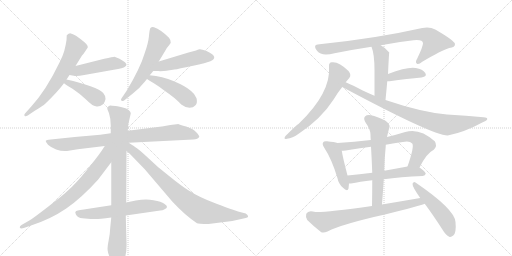
t = 0.00 s
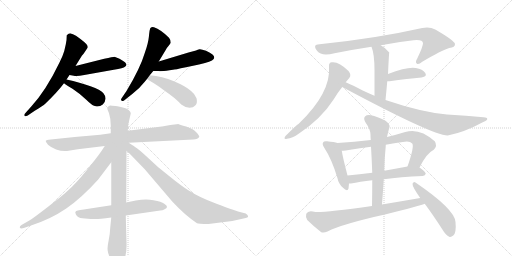
t = 3.34 s
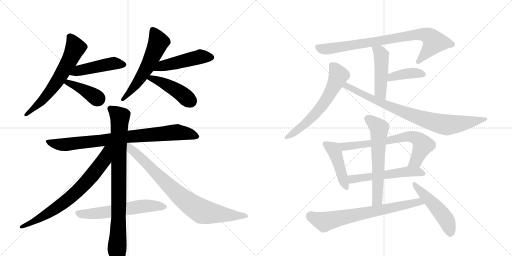
t = 6.68 s
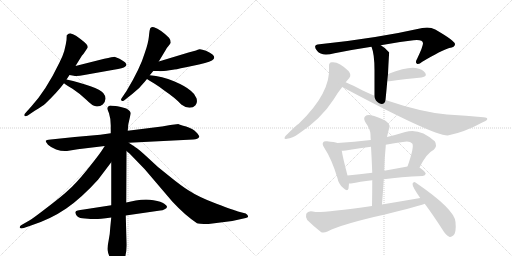
t = 10.02 s
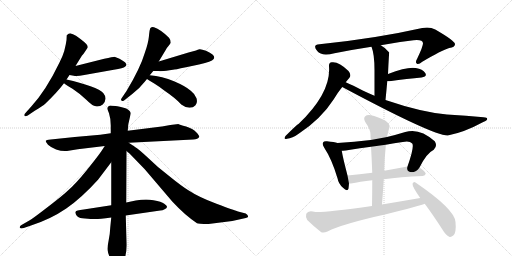
t = 13.36 s
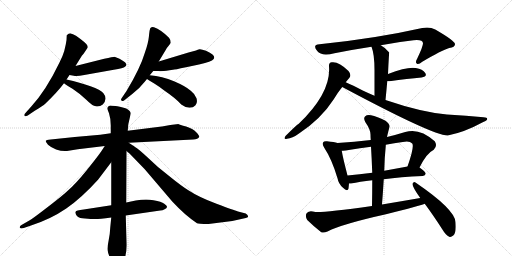
t = 16.69 s

The animated SVG that drew these frames (rendered in a browser with its animation timeline set to each time). Animation: 22 CSS @keyframes rules; one cycle of 16.69 s.

<svg version="1.1" viewBox="0 0 2048 1024" xmlns="http://www.w3.org/2000/svg">
  <g stroke="lightgray" stroke-dasharray="1,1" stroke-width="1" transform="scale(4, 4)">
    <line x1="0" y1="0" x2="256" y2="256"></line>
    <line x1="256" y1="0" x2="0" y2="256"></line>
    <line x1="128" y1="0" x2="128" y2="256"></line>
    <line x1="0" y1="128" x2="256" y2="128"></line>
    <line x1="256" y1="0" x2="512" y2="256"></line>
    <line x1="512" y1="0" x2="256" y2="256"></line>
    <line x1="384" y1="0" x2="384" y2="256"></line>
    <line x1="256" y1="128" x2="512" y2="128"></line>
  </g>
<g transform="scale(1, -1) translate(0, -850)">
   <style type="text/css">
    @keyframes keyframes0 {
      from {
       stroke: black;
       stroke-dashoffset: 641;
       stroke-width: 128;
       }
       68% {
       animation-timing-function: step-end;
       stroke: black;
       stroke-dashoffset: 0;
       stroke-width: 128;
       }
       to {
       stroke: black;
       stroke-width: 1024;
       }
       }
       #make-me-a-hanzi-animation-0 {
         animation: keyframes0 0.771647s both;
         animation-delay: 0.000000s;
         animation-timing-function: linear;
       }
    @keyframes keyframes1 {
      from {
       stroke: black;
       stroke-dashoffset: 475;
       stroke-width: 128;
       }
       61% {
       animation-timing-function: step-end;
       stroke: black;
       stroke-dashoffset: 0;
       stroke-width: 128;
       }
       to {
       stroke: black;
       stroke-width: 1024;
       }
       }
       #make-me-a-hanzi-animation-1 {
         animation: keyframes1 0.636556s both;
         animation-delay: 0.771647s;
         animation-timing-function: linear;
       }
    @keyframes keyframes2 {
      from {
       stroke: black;
       stroke-dashoffset: 402;
       stroke-width: 128;
       }
       57% {
       animation-timing-function: step-end;
       stroke: black;
       stroke-dashoffset: 0;
       stroke-width: 128;
       }
       to {
       stroke: black;
       stroke-width: 1024;
       }
       }
       #make-me-a-hanzi-animation-2 {
         animation: keyframes2 0.577148s both;
         animation-delay: 1.408203s;
         animation-timing-function: linear;
       }
    @keyframes keyframes3 {
      from {
       stroke: black;
       stroke-dashoffset: 584;
       stroke-width: 128;
       }
       66% {
       animation-timing-function: step-end;
       stroke: black;
       stroke-dashoffset: 0;
       stroke-width: 128;
       }
       to {
       stroke: black;
       stroke-width: 1024;
       }
       }
       #make-me-a-hanzi-animation-3 {
         animation: keyframes3 0.725260s both;
         animation-delay: 1.985352s;
         animation-timing-function: linear;
       }
    @keyframes keyframes4 {
      from {
       stroke: black;
       stroke-dashoffset: 490;
       stroke-width: 128;
       }
       61% {
       animation-timing-function: step-end;
       stroke: black;
       stroke-dashoffset: 0;
       stroke-width: 128;
       }
       to {
       stroke: black;
       stroke-width: 1024;
       }
       }
       #make-me-a-hanzi-animation-4 {
         animation: keyframes4 0.648763s both;
         animation-delay: 2.710612s;
         animation-timing-function: linear;
       }
    @keyframes keyframes5 {
      from {
       stroke: black;
       stroke-dashoffset: 451;
       stroke-width: 128;
       }
       59% {
       animation-timing-function: step-end;
       stroke: black;
       stroke-dashoffset: 0;
       stroke-width: 128;
       }
       to {
       stroke: black;
       stroke-width: 1024;
       }
       }
       #make-me-a-hanzi-animation-5 {
         animation: keyframes5 0.617025s both;
         animation-delay: 3.359375s;
         animation-timing-function: linear;
       }
    @keyframes keyframes6 {
      from {
       stroke: black;
       stroke-dashoffset: 864;
       stroke-width: 128;
       }
       74% {
       animation-timing-function: step-end;
       stroke: black;
       stroke-dashoffset: 0;
       stroke-width: 128;
       }
       to {
       stroke: black;
       stroke-width: 1024;
       }
       }
       #make-me-a-hanzi-animation-6 {
         animation: keyframes6 0.953125s both;
         animation-delay: 3.976400s;
         animation-timing-function: linear;
       }
    @keyframes keyframes7 {
      from {
       stroke: black;
       stroke-dashoffset: 896;
       stroke-width: 128;
       }
       74% {
       animation-timing-function: step-end;
       stroke: black;
       stroke-dashoffset: 0;
       stroke-width: 128;
       }
       to {
       stroke: black;
       stroke-width: 1024;
       }
       }
       #make-me-a-hanzi-animation-7 {
         animation: keyframes7 0.979167s both;
         animation-delay: 4.929525s;
         animation-timing-function: linear;
       }
    @keyframes keyframes8 {
      from {
       stroke: black;
       stroke-dashoffset: 745;
       stroke-width: 128;
       }
       71% {
       animation-timing-function: step-end;
       stroke: black;
       stroke-dashoffset: 0;
       stroke-width: 128;
       }
       to {
       stroke: black;
       stroke-width: 1024;
       }
       }
       #make-me-a-hanzi-animation-8 {
         animation: keyframes8 0.856283s both;
         animation-delay: 5.908691s;
         animation-timing-function: linear;
       }
    @keyframes keyframes9 {
      from {
       stroke: black;
       stroke-dashoffset: 836;
       stroke-width: 128;
       }
       73% {
       animation-timing-function: step-end;
       stroke: black;
       stroke-dashoffset: 0;
       stroke-width: 128;
       }
       to {
       stroke: black;
       stroke-width: 1024;
       }
       }
       #make-me-a-hanzi-animation-9 {
         animation: keyframes9 0.930339s both;
         animation-delay: 6.764974s;
         animation-timing-function: linear;
       }
    @keyframes keyframes10 {
      from {
       stroke: black;
       stroke-dashoffset: 610;
       stroke-width: 128;
       }
       67% {
       animation-timing-function: step-end;
       stroke: black;
       stroke-dashoffset: 0;
       stroke-width: 128;
       }
       to {
       stroke: black;
       stroke-width: 1024;
       }
       }
       #make-me-a-hanzi-animation-10 {
         animation: keyframes10 0.746419s both;
         animation-delay: 7.695313s;
         animation-timing-function: linear;
       }
    @keyframes keyframes11 {
      from {
       stroke: black;
       stroke-dashoffset: 838;
       stroke-width: 128;
       }
       73% {
       animation-timing-function: step-end;
       stroke: black;
       stroke-dashoffset: 0;
       stroke-width: 128;
       }
       to {
       stroke: black;
       stroke-width: 1024;
       }
       }
       #make-me-a-hanzi-animation-11 {
         animation: keyframes11 0.931966s both;
         animation-delay: 8.441732s;
         animation-timing-function: linear;
       }
    @keyframes keyframes12 {
      from {
       stroke: black;
       stroke-dashoffset: 477;
       stroke-width: 128;
       }
       61% {
       animation-timing-function: step-end;
       stroke: black;
       stroke-dashoffset: 0;
       stroke-width: 128;
       }
       to {
       stroke: black;
       stroke-width: 1024;
       }
       }
       #make-me-a-hanzi-animation-12 {
         animation: keyframes12 0.638184s both;
         animation-delay: 9.373698s;
         animation-timing-function: linear;
       }
    @keyframes keyframes13 {
      from {
       stroke: black;
       stroke-dashoffset: 398;
       stroke-width: 128;
       }
       56% {
       animation-timing-function: step-end;
       stroke: black;
       stroke-dashoffset: 0;
       stroke-width: 128;
       }
       to {
       stroke: black;
       stroke-width: 1024;
       }
       }
       #make-me-a-hanzi-animation-13 {
         animation: keyframes13 0.573893s both;
         animation-delay: 10.011882s;
         animation-timing-function: linear;
       }
    @keyframes keyframes14 {
      from {
       stroke: black;
       stroke-dashoffset: 627;
       stroke-width: 128;
       }
       67% {
       animation-timing-function: step-end;
       stroke: black;
       stroke-dashoffset: 0;
       stroke-width: 128;
       }
       to {
       stroke: black;
       stroke-width: 1024;
       }
       }
       #make-me-a-hanzi-animation-14 {
         animation: keyframes14 0.760254s both;
         animation-delay: 10.585775s;
         animation-timing-function: linear;
       }
    @keyframes keyframes15 {
      from {
       stroke: black;
       stroke-dashoffset: 852;
       stroke-width: 128;
       }
       73% {
       animation-timing-function: step-end;
       stroke: black;
       stroke-dashoffset: 0;
       stroke-width: 128;
       }
       to {
       stroke: black;
       stroke-width: 1024;
       }
       }
       #make-me-a-hanzi-animation-15 {
         animation: keyframes15 0.943359s both;
         animation-delay: 11.346029s;
         animation-timing-function: linear;
       }
    @keyframes keyframes16 {
      from {
       stroke: black;
       stroke-dashoffset: 453;
       stroke-width: 128;
       }
       60% {
       animation-timing-function: step-end;
       stroke: black;
       stroke-dashoffset: 0;
       stroke-width: 128;
       }
       to {
       stroke: black;
       stroke-width: 1024;
       }
       }
       #make-me-a-hanzi-animation-16 {
         animation: keyframes16 0.618652s both;
         animation-delay: 12.289388s;
         animation-timing-function: linear;
       }
    @keyframes keyframes17 {
      from {
       stroke: black;
       stroke-dashoffset: 708;
       stroke-width: 128;
       }
       70% {
       animation-timing-function: step-end;
       stroke: black;
       stroke-dashoffset: 0;
       stroke-width: 128;
       }
       to {
       stroke: black;
       stroke-width: 1024;
       }
       }
       #make-me-a-hanzi-animation-17 {
         animation: keyframes17 0.826172s both;
         animation-delay: 12.908040s;
         animation-timing-function: linear;
       }
    @keyframes keyframes18 {
      from {
       stroke: black;
       stroke-dashoffset: 560;
       stroke-width: 128;
       }
       65% {
       animation-timing-function: step-end;
       stroke: black;
       stroke-dashoffset: 0;
       stroke-width: 128;
       }
       to {
       stroke: black;
       stroke-width: 1024;
       }
       }
       #make-me-a-hanzi-animation-18 {
         animation: keyframes18 0.705729s both;
         animation-delay: 13.734212s;
         animation-timing-function: linear;
       }
    @keyframes keyframes19 {
      from {
       stroke: black;
       stroke-dashoffset: 624;
       stroke-width: 128;
       }
       67% {
       animation-timing-function: step-end;
       stroke: black;
       stroke-dashoffset: 0;
       stroke-width: 128;
       }
       to {
       stroke: black;
       stroke-width: 1024;
       }
       }
       #make-me-a-hanzi-animation-19 {
         animation: keyframes19 0.757812s both;
         animation-delay: 14.439941s;
         animation-timing-function: linear;
       }
    @keyframes keyframes20 {
      from {
       stroke: black;
       stroke-dashoffset: 722;
       stroke-width: 128;
       }
       70% {
       animation-timing-function: step-end;
       stroke: black;
       stroke-dashoffset: 0;
       stroke-width: 128;
       }
       to {
       stroke: black;
       stroke-width: 1024;
       }
       }
       #make-me-a-hanzi-animation-20 {
         animation: keyframes20 0.837565s both;
         animation-delay: 15.197754s;
         animation-timing-function: linear;
       }
    @keyframes keyframes21 {
      from {
       stroke: black;
       stroke-dashoffset: 502;
       stroke-width: 128;
       }
       62% {
       animation-timing-function: step-end;
       stroke: black;
       stroke-dashoffset: 0;
       stroke-width: 128;
       }
       to {
       stroke: black;
       stroke-width: 1024;
       }
       }
       #make-me-a-hanzi-animation-21 {
         animation: keyframes21 0.658529s both;
         animation-delay: 16.035319s;
         animation-timing-function: linear;
       }
</style>
<path d="M 266 532 L 278 550 L 302 586 L 328 628 L 330 630 Q 331 632 335 636 L 351 660 Q 351 664 350 667 Q 348 676 304 707 Q 290 715 283 716.5 Q 276 718 267 709 Q 267 687 263 672 L 257 646 Q 252 628 238 600 Q 184 488 125 424 L 100 396 Q 95 390 98.5 386.5 Q 102 383 111 388 L 139 407 Q 172 427 181 435 Q 228 480 256 517 L 266 532 Z" fill="lightgray"></path> 
<path d="M 278 550 L 295 547 Q 307 544 337 550 L 455 571 Q 494 577 500 583 Q 505 588 506 591 Q 506 594 500 601 Q 493 607 478 615 Q 463 622 458 623 Q 452 623 417 615 L 302 586 C 273 579 248 555 278 550 Z" fill="lightgray"></path> 
<path d="M 256 517 Q 264 511 290 495 Q 316 478 344 452 Q 371 425 383 425 Q 398 422 411 432 Q 432 455 413 478 Q 403 490 362 505 Q 321 520 266 532 C 237 538 232 534 256 517 Z" fill="lightgray"></path> 
<path d="M 635 604 L 664 652 Q 666 658 673 665 Q 682 677 683 679 Q 683 691 676 699 Q 643 732 616 741 Q 604 745 600 735 L 600 733 Q 598 729 595.5 703.5 Q 593 678 579 638 Q 561 577 506 486 L 487 458 Q 481 449 487 447 Q 492 443 500 451 L 529 474 Q 559 497 578 522 L 588 534 L 599 549 L 613 566 L 635 604 Z" fill="lightgray"></path> 
<path d="M 692 571 Q 697 571 744 581 L 796 592 L 820 598 Q 873 612 850 632 Q 842 639 824 647 Q 805 654 798 653 Q 791 652 784 648 L 754 640 L 635 604 C 606 595 583 566 613 566 L 633 566 Q 642 564 678 569 L 692 571 Z" fill="lightgray"></path> 
<path d="M 588 534 Q 595 529 617 516 Q 638 503 657 488 Q 704 456 725 432 Q 742 419 758 419 Q 773 419 782 429 Q 791 439 786 457 Q 780 474 763 487 Q 743 505 696 525 Q 649 545 599 549 C 569 552 563 551 588 534 Z" fill="lightgray"></path> 
<path d="M 515 279 L 773 292 Q 792 292 797 303 Q 798 307 785 321 Q 772 335 744.5 344 Q 717 353 714.5 353.5 Q 712 354 659 346 L 648 344 L 647 344 L 511 327 L 443 317 L 401 311 L 299 302 L 203 292 Q 184 290 183 287 Q 182 284 192 271 Q 202 261 224.5 252.5 Q 247 244 268 246 L 311 253 L 419 266 L 515 279 Z" fill="lightgray"></path> 
<path d="M 445 -20 L 441 -60 Q 440 -86 434.5 -111.5 Q 429 -137 430.5 -151 Q 432 -165 443.5 -188.5 Q 455 -212 462 -215 Q 469 -218 473 -218 Q 477 -218 483 -209 Q 509 -183 506 -118 L 503 -12 L 505 40 L 506 246 L 511 327 L 513 352 L 523 396 Q 523 407 505 416 Q 475 426 462 426 L 449 427 L 441 428 L 440 428 Q 426 423 430 412 L 436 397 Q 443 376 443 348 L 443 317 L 445 201 L 445 29 L 445 -20 Z" fill="lightgray"></path> 
<path d="M 419 266 L 406 246 Q 388 220 346 168 Q 303 115 273 89 Q 249 66 191 22 Q 133 -23 119 -31 L 86 -50 Q 78 -54 79 -60 Q 82 -66 95 -62 L 124 -52 Q 202 -27 265 16 Q 327 59 392 131 L 445 201 C 503 277 438 295 419 266 Z" fill="lightgray"></path> 
<path d="M 506 246 L 519 235 L 579 173 L 689 44 Q 740 -11 788 -43 Q 792 -46 834 -46 L 929 -34 L 983 -22 Q 990 -20 992 -18 Q 993 -17 991 -12 Q 988 -7 985 -6 L 983 -4 L 952 4 Q 936 9 866 35 Q 796 61 755 88 Q 728 104 674 148 Q 628 183 595 216 Q 552 256 540 262 Q 536 266 530 269 L 515 279 C 490 296 472 275 506 246 Z" fill="lightgray"></path> 
<path d="M 301 0 L 303 -6 Q 303 -9 310 -16 Q 317 -23 340 -24 L 352 -25 L 362 -26 L 383 -26 Q 396 -26 445 -20 L 503 -12 L 641 8 Q 650 9 658.5 13.5 Q 667 18 668 22.5 Q 669 27 657 35 Q 646 44 614 49.5 Q 582 55 543 48 L 505 40 L 445 29 L 335 12 Q 303 8 303 4 L 301 0 Z" fill="lightgray"></path> 
<path d="M 1523 669 Q 1589 682 1654 689 Q 1691 693 1692 677 Q 1692 664 1669 616 Q 1659 600 1668 595 Q 1675 591 1689 603 Q 1767 649 1797 658 Q 1821 661 1820 674 Q 1819 687 1741 732 Q 1719 744 1689 738 Q 1503 696 1278 673 Q 1248 672 1269 646 Q 1285 624 1338 637 Q 1413 652 1486 663 L 1523 669 Z" fill="lightgray"></path> 
<path d="M 1542 450 Q 1546 490 1549 525 L 1552 554 Q 1556 639 1557 640 L 1556 641 Q 1540 660 1523 669 C 1497 684 1476 691 1486 663 Q 1498 633 1498 570 Q 1498 533 1498 467 C 1498 437 1539 420 1542 450 Z" fill="lightgray"></path> 
<path d="M 1549 525 Q 1553 525 1558 525 Q 1631 535 1686 540 Q 1710 544 1701 558 Q 1691 574 1663 578 Q 1630 584 1552 554 C 1524 543 1519 525 1549 525 Z" fill="lightgray"></path> 
<path d="M 1383 521 Q 1390 530 1397 538 Q 1407 550 1394 566 Q 1355 605 1327 601 Q 1315 600 1316 585 Q 1325 480 1195 355 Q 1188 352 1142 306 Q 1132 291 1148 295 Q 1169 296 1196 316 Q 1284 374 1335 453 Q 1351 480 1369 502 L 1383 521 Z" fill="lightgray"></path> 
<path d="M 1369 502 Q 1736 306 1791 308 Q 1858 321 1933 362 Q 1949 369 1949 374 Q 1949 380 1934 381 Q 1867 388 1788 392 Q 1686 401 1542 450 L 1498 467 Q 1474 477 1451 488 Q 1411 509 1383 521 C 1356 533 1343 516 1369 502 Z" fill="lightgray"></path> 
<path d="M 1350 278 Q 1338 282 1308 285 Q 1295 286 1293 281 Q 1287 274 1297 259 Q 1327 214 1350 137 Q 1354 115 1371 100 Q 1390 81 1394 96 Q 1395 105 1396 116 L 1390 148 Q 1371 221 1367 247 C 1362 275 1362 275 1350 278 Z" fill="lightgray"></path> 
<path d="M 1678 180 Q 1706 237 1735 251 Q 1751 267 1739 285 Q 1678 340 1621 322 Q 1582 310 1548 302 L 1483 290 Q 1417 283 1350 278 C 1320 276 1337 246 1367 247 Q 1380 246 1395 250 Q 1440 257 1484 263 L 1543 271 Q 1577 278 1611 282 Q 1638 288 1649 276 Q 1658 264 1630 184 C 1620 156 1664 153 1678 180 Z" fill="lightgray"></path> 
<path d="M 1396 116 Q 1399 116 1404 116 Q 1438 123 1489 129 L 1535 133 Q 1601 142 1691 146 Q 1701 147 1703 155 Q 1703 162 1678 180 C 1664 190 1660 189 1630 184 Q 1581 175 1537 167 L 1489 159 Q 1437 153 1390 148 C 1360 145 1366 115 1396 116 Z" fill="lightgray"></path> 
<path d="M 1548 302 Q 1552 321 1558 342 Q 1561 352 1542 367 Q 1508 385 1484 389 Q 1468 392 1460 384 Q 1453 377 1461 362 Q 1482 332 1482 312 Q 1482 302 1483 290 L 1484 263 Q 1487 214 1489 159 L 1489 129 Q 1489 80 1488 26 C 1487 -4 1526 2 1528 32 Q 1532 84 1535 133 L 1537 167 Q 1538 218 1543 266 Q 1543 269 1543 271 L 1548 302 Z" fill="lightgray"></path> 
<path d="M 1488 26 Q 1295 -1 1261 2 Q 1233 11 1225 -5 Q 1221 -20 1229 -30 Q 1251 -52 1285 -79 Q 1295 -83 1310 -76 Q 1368 -46 1544 -7 Q 1676 26 1699 35 C 1727 45 1711 63 1681 58 Q 1606 45 1528 32 L 1488 26 Z" fill="lightgray"></path> 
<path d="M 1699 35 Q 1733 -11 1771 -70 Q 1783 -91 1797 -97 Q 1804 -100 1813 -92 Q 1826 -82 1822 -38 Q 1819 13 1662 120 Q 1655 126 1650 115 Q 1649 103 1681 58 L 1699 35 Z" fill="lightgray"></path> 
      <clipPath id="make-me-a-hanzi-clip-0">
      <path d="M 266 532 L 278 550 L 302 586 L 328 628 L 330 630 Q 331 632 335 636 L 351 660 Q 351 664 350 667 Q 348 676 304 707 Q 290 715 283 716.5 Q 276 718 267 709 Q 267 687 263 672 L 257 646 Q 252 628 238 600 Q 184 488 125 424 L 100 396 Q 95 390 98.5 386.5 Q 102 383 111 388 L 139 407 Q 172 427 181 435 Q 228 480 256 517 L 266 532 Z" fill="lightgray"></path>
      </clipPath>
      <path clip-path="url(#make-me-a-hanzi-clip-0)" d="M 279 702 L 296 676 L 300 657 L 258 572 L 175 454 L 104 390 " fill="none" id="make-me-a-hanzi-animation-0" stroke-dasharray="513 1026" stroke-linecap="round"></path>

      <clipPath id="make-me-a-hanzi-clip-1">
      <path d="M 278 550 L 295 547 Q 307 544 337 550 L 455 571 Q 494 577 500 583 Q 505 588 506 591 Q 506 594 500 601 Q 493 607 478 615 Q 463 622 458 623 Q 452 623 417 615 L 302 586 C 273 579 248 555 278 550 Z" fill="lightgray"></path>
      </clipPath>
      <path clip-path="url(#make-me-a-hanzi-clip-1)" d="M 283 555 L 315 568 L 448 596 L 496 592 " fill="none" id="make-me-a-hanzi-animation-1" stroke-dasharray="347 694" stroke-linecap="round"></path>

      <clipPath id="make-me-a-hanzi-clip-2">
      <path d="M 256 517 Q 264 511 290 495 Q 316 478 344 452 Q 371 425 383 425 Q 398 422 411 432 Q 432 455 413 478 Q 403 490 362 505 Q 321 520 266 532 C 237 538 232 534 256 517 Z" fill="lightgray"></path>
      </clipPath>
      <path clip-path="url(#make-me-a-hanzi-clip-2)" d="M 262 518 L 272 520 L 313 502 L 391 455 " fill="none" id="make-me-a-hanzi-animation-2" stroke-dasharray="274 548" stroke-linecap="round"></path>

      <clipPath id="make-me-a-hanzi-clip-3">
      <path d="M 635 604 L 664 652 Q 666 658 673 665 Q 682 677 683 679 Q 683 691 676 699 Q 643 732 616 741 Q 604 745 600 735 L 600 733 Q 598 729 595.5 703.5 Q 593 678 579 638 Q 561 577 506 486 L 487 458 Q 481 449 487 447 Q 492 443 500 451 L 529 474 Q 559 497 578 522 L 588 534 L 599 549 L 613 566 L 635 604 Z" fill="lightgray"></path>
      </clipPath>
      <path clip-path="url(#make-me-a-hanzi-clip-3)" d="M 608 734 L 633 679 L 571 552 L 492 453 " fill="none" id="make-me-a-hanzi-animation-3" stroke-dasharray="456 912" stroke-linecap="round"></path>

      <clipPath id="make-me-a-hanzi-clip-4">
      <path d="M 692 571 Q 697 571 744 581 L 796 592 L 820 598 Q 873 612 850 632 Q 842 639 824 647 Q 805 654 798 653 Q 791 652 784 648 L 754 640 L 635 604 C 606 595 583 566 613 566 L 633 566 Q 642 564 678 569 L 692 571 Z" fill="lightgray"></path>
      </clipPath>
      <path clip-path="url(#make-me-a-hanzi-clip-4)" d="M 618 572 L 648 586 L 800 623 L 844 621 " fill="none" id="make-me-a-hanzi-animation-4" stroke-dasharray="362 724" stroke-linecap="round"></path>

      <clipPath id="make-me-a-hanzi-clip-5">
      <path d="M 588 534 Q 595 529 617 516 Q 638 503 657 488 Q 704 456 725 432 Q 742 419 758 419 Q 773 419 782 429 Q 791 439 786 457 Q 780 474 763 487 Q 743 505 696 525 Q 649 545 599 549 C 569 552 563 551 588 534 Z" fill="lightgray"></path>
      </clipPath>
      <path clip-path="url(#make-me-a-hanzi-clip-5)" d="M 594 536 L 606 537 L 668 510 L 731 472 L 763 445 " fill="none" id="make-me-a-hanzi-animation-5" stroke-dasharray="323 646" stroke-linecap="round"></path>

      <clipPath id="make-me-a-hanzi-clip-6">
      <path d="M 515 279 L 773 292 Q 792 292 797 303 Q 798 307 785 321 Q 772 335 744.5 344 Q 717 353 714.5 353.5 Q 712 354 659 346 L 648 344 L 647 344 L 511 327 L 443 317 L 401 311 L 299 302 L 203 292 Q 184 290 183 287 Q 182 284 192 271 Q 202 261 224.5 252.5 Q 247 244 268 246 L 311 253 L 419 266 L 515 279 Z" fill="lightgray"></path>
      </clipPath>
      <path clip-path="url(#make-me-a-hanzi-clip-6)" d="M 187 285 L 261 271 L 709 321 L 757 315 L 788 303 " fill="none" id="make-me-a-hanzi-animation-6" stroke-dasharray="736 1472" stroke-linecap="round"></path>

      <clipPath id="make-me-a-hanzi-clip-7">
      <path d="M 445 -20 L 441 -60 Q 440 -86 434.5 -111.5 Q 429 -137 430.5 -151 Q 432 -165 443.5 -188.5 Q 455 -212 462 -215 Q 469 -218 473 -218 Q 477 -218 483 -209 Q 509 -183 506 -118 L 503 -12 L 505 40 L 506 246 L 511 327 L 513 352 L 523 396 Q 523 407 505 416 Q 475 426 462 426 L 449 427 L 441 428 L 440 428 Q 426 423 430 412 L 436 397 Q 443 376 443 348 L 443 317 L 445 201 L 445 29 L 445 -20 Z" fill="lightgray"></path>
      </clipPath>
      <path clip-path="url(#make-me-a-hanzi-clip-7)" d="M 441 417 L 480 383 L 475 -20 L 468 -138 L 471 -205 " fill="none" id="make-me-a-hanzi-animation-7" stroke-dasharray="768 1536" stroke-linecap="round"></path>

      <clipPath id="make-me-a-hanzi-clip-8">
      <path d="M 419 266 L 406 246 Q 388 220 346 168 Q 303 115 273 89 Q 249 66 191 22 Q 133 -23 119 -31 L 86 -50 Q 78 -54 79 -60 Q 82 -66 95 -62 L 124 -52 Q 202 -27 265 16 Q 327 59 392 131 L 445 201 C 503 277 438 295 419 266 Z" fill="lightgray"></path>
      </clipPath>
      <path clip-path="url(#make-me-a-hanzi-clip-8)" d="M 438 262 L 428 249 L 416 210 L 354 131 L 299 76 L 209 7 L 143 -33 L 85 -57 " fill="none" id="make-me-a-hanzi-animation-8" stroke-dasharray="617 1234" stroke-linecap="round"></path>

      <clipPath id="make-me-a-hanzi-clip-9">
      <path d="M 506 246 L 519 235 L 579 173 L 689 44 Q 740 -11 788 -43 Q 792 -46 834 -46 L 929 -34 L 983 -22 Q 990 -20 992 -18 Q 993 -17 991 -12 Q 988 -7 985 -6 L 983 -4 L 952 4 Q 936 9 866 35 Q 796 61 755 88 Q 728 104 674 148 Q 628 183 595 216 Q 552 256 540 262 Q 536 266 530 269 L 515 279 C 490 296 472 275 506 246 Z" fill="lightgray"></path>
      </clipPath>
      <path clip-path="url(#make-me-a-hanzi-clip-9)" d="M 512 272 L 523 254 L 711 73 L 791 14 L 823 1 L 986 -16 " fill="none" id="make-me-a-hanzi-animation-9" stroke-dasharray="708 1416" stroke-linecap="round"></path>

      <clipPath id="make-me-a-hanzi-clip-10">
      <path d="M 301 0 L 303 -6 Q 303 -9 310 -16 Q 317 -23 340 -24 L 352 -25 L 362 -26 L 383 -26 Q 396 -26 445 -20 L 503 -12 L 641 8 Q 650 9 658.5 13.5 Q 667 18 668 22.5 Q 669 27 657 35 Q 646 44 614 49.5 Q 582 55 543 48 L 505 40 L 445 29 L 335 12 Q 303 8 303 4 L 301 0 Z" fill="lightgray"></path>
      </clipPath>
      <path clip-path="url(#make-me-a-hanzi-clip-10)" d="M 308 -1 L 333 -7 L 431 1 L 593 27 L 659 22 " fill="none" id="make-me-a-hanzi-animation-10" stroke-dasharray="482 964" stroke-linecap="round"></path>

      <clipPath id="make-me-a-hanzi-clip-11">
      <path d="M 1523 669 Q 1589 682 1654 689 Q 1691 693 1692 677 Q 1692 664 1669 616 Q 1659 600 1668 595 Q 1675 591 1689 603 Q 1767 649 1797 658 Q 1821 661 1820 674 Q 1819 687 1741 732 Q 1719 744 1689 738 Q 1503 696 1278 673 Q 1248 672 1269 646 Q 1285 624 1338 637 Q 1413 652 1486 663 L 1523 669 Z" fill="lightgray"></path>
      </clipPath>
      <path clip-path="url(#make-me-a-hanzi-clip-11)" d="M 1274 659 L 1309 654 L 1658 710 L 1709 709 L 1737 682 L 1672 602 " fill="none" id="make-me-a-hanzi-animation-11" stroke-dasharray="710 1420" stroke-linecap="round"></path>

      <clipPath id="make-me-a-hanzi-clip-12">
      <path d="M 1542 450 Q 1546 490 1549 525 L 1552 554 Q 1556 639 1557 640 L 1556 641 Q 1540 660 1523 669 C 1497 684 1476 691 1486 663 Q 1498 633 1498 570 Q 1498 533 1498 467 C 1498 437 1539 420 1542 450 Z" fill="lightgray"></path>
      </clipPath>
      <path clip-path="url(#make-me-a-hanzi-clip-12)" d="M 1493 659 L 1518 643 L 1526 626 L 1522 483 L 1537 458 " fill="none" id="make-me-a-hanzi-animation-12" stroke-dasharray="349 698" stroke-linecap="round"></path>

      <clipPath id="make-me-a-hanzi-clip-13">
      <path d="M 1549 525 Q 1553 525 1558 525 Q 1631 535 1686 540 Q 1710 544 1701 558 Q 1691 574 1663 578 Q 1630 584 1552 554 C 1524 543 1519 525 1549 525 Z" fill="lightgray"></path>
      </clipPath>
      <path clip-path="url(#make-me-a-hanzi-clip-13)" d="M 1554 532 L 1568 544 L 1629 556 L 1665 558 L 1690 552 " fill="none" id="make-me-a-hanzi-animation-13" stroke-dasharray="270 540" stroke-linecap="round"></path>

      <clipPath id="make-me-a-hanzi-clip-14">
      <path d="M 1383 521 Q 1390 530 1397 538 Q 1407 550 1394 566 Q 1355 605 1327 601 Q 1315 600 1316 585 Q 1325 480 1195 355 Q 1188 352 1142 306 Q 1132 291 1148 295 Q 1169 296 1196 316 Q 1284 374 1335 453 Q 1351 480 1369 502 L 1383 521 Z" fill="lightgray"></path>
      </clipPath>
      <path clip-path="url(#make-me-a-hanzi-clip-14)" d="M 1328 589 L 1354 549 L 1311 461 L 1251 383 L 1207 342 L 1152 304 " fill="none" id="make-me-a-hanzi-animation-14" stroke-dasharray="499 998" stroke-linecap="round"></path>

      <clipPath id="make-me-a-hanzi-clip-15">
      <path d="M 1369 502 Q 1736 306 1791 308 Q 1858 321 1933 362 Q 1949 369 1949 374 Q 1949 380 1934 381 Q 1867 388 1788 392 Q 1686 401 1542 450 L 1498 467 Q 1474 477 1451 488 Q 1411 509 1383 521 C 1356 533 1343 516 1369 502 Z" fill="lightgray"></path>
      </clipPath>
      <path clip-path="url(#make-me-a-hanzi-clip-15)" d="M 1386 512 L 1388 503 L 1520 439 L 1647 390 L 1765 354 L 1815 352 L 1944 374 " fill="none" id="make-me-a-hanzi-animation-15" stroke-dasharray="724 1448" stroke-linecap="round"></path>

      <clipPath id="make-me-a-hanzi-clip-16">
      <path d="M 1350 278 Q 1338 282 1308 285 Q 1295 286 1293 281 Q 1287 274 1297 259 Q 1327 214 1350 137 Q 1354 115 1371 100 Q 1390 81 1394 96 Q 1395 105 1396 116 L 1390 148 Q 1371 221 1367 247 C 1362 275 1362 275 1350 278 Z" fill="lightgray"></path>
      </clipPath>
      <path clip-path="url(#make-me-a-hanzi-clip-16)" d="M 1303 274 L 1329 257 L 1341 238 L 1383 101 " fill="none" id="make-me-a-hanzi-animation-16" stroke-dasharray="325 650" stroke-linecap="round"></path>

      <clipPath id="make-me-a-hanzi-clip-17">
      <path d="M 1678 180 Q 1706 237 1735 251 Q 1751 267 1739 285 Q 1678 340 1621 322 Q 1582 310 1548 302 L 1483 290 Q 1417 283 1350 278 C 1320 276 1337 246 1367 247 Q 1380 246 1395 250 Q 1440 257 1484 263 L 1543 271 Q 1577 278 1611 282 Q 1638 288 1649 276 Q 1658 264 1630 184 C 1620 156 1664 153 1678 180 Z" fill="lightgray"></path>
      </clipPath>
      <path clip-path="url(#make-me-a-hanzi-clip-17)" d="M 1358 275 L 1377 264 L 1547 286 L 1619 302 L 1644 304 L 1666 298 L 1692 270 L 1662 205 L 1637 195 " fill="none" id="make-me-a-hanzi-animation-17" stroke-dasharray="580 1160" stroke-linecap="round"></path>

      <clipPath id="make-me-a-hanzi-clip-18">
      <path d="M 1396 116 Q 1399 116 1404 116 Q 1438 123 1489 129 L 1535 133 Q 1601 142 1691 146 Q 1701 147 1703 155 Q 1703 162 1678 180 C 1664 190 1660 189 1630 184 Q 1581 175 1537 167 L 1489 159 Q 1437 153 1390 148 C 1360 145 1366 115 1396 116 Z" fill="lightgray"></path>
      </clipPath>
      <path clip-path="url(#make-me-a-hanzi-clip-18)" d="M 1400 122 L 1409 134 L 1634 164 L 1676 163 L 1694 154 " fill="none" id="make-me-a-hanzi-animation-18" stroke-dasharray="432 864" stroke-linecap="round"></path>

      <clipPath id="make-me-a-hanzi-clip-19">
      <path d="M 1548 302 Q 1552 321 1558 342 Q 1561 352 1542 367 Q 1508 385 1484 389 Q 1468 392 1460 384 Q 1453 377 1461 362 Q 1482 332 1482 312 Q 1482 302 1483 290 L 1484 263 Q 1487 214 1489 159 L 1489 129 Q 1489 80 1488 26 C 1487 -4 1526 2 1528 32 Q 1532 84 1535 133 L 1537 167 Q 1538 218 1543 266 Q 1543 269 1543 271 L 1548 302 Z" fill="lightgray"></path>
      </clipPath>
      <path clip-path="url(#make-me-a-hanzi-clip-19)" d="M 1471 375 L 1517 337 L 1510 56 L 1494 34 " fill="none" id="make-me-a-hanzi-animation-19" stroke-dasharray="496 992" stroke-linecap="round"></path>

      <clipPath id="make-me-a-hanzi-clip-20">
      <path d="M 1488 26 Q 1295 -1 1261 2 Q 1233 11 1225 -5 Q 1221 -20 1229 -30 Q 1251 -52 1285 -79 Q 1295 -83 1310 -76 Q 1368 -46 1544 -7 Q 1676 26 1699 35 C 1727 45 1711 63 1681 58 Q 1606 45 1528 32 L 1488 26 Z" fill="lightgray"></path>
      </clipPath>
      <path clip-path="url(#make-me-a-hanzi-clip-20)" d="M 1241 -13 L 1298 -37 L 1675 43 L 1694 40 " fill="none" id="make-me-a-hanzi-animation-20" stroke-dasharray="594 1188" stroke-linecap="round"></path>

      <clipPath id="make-me-a-hanzi-clip-21">
      <path d="M 1699 35 Q 1733 -11 1771 -70 Q 1783 -91 1797 -97 Q 1804 -100 1813 -92 Q 1826 -82 1822 -38 Q 1819 13 1662 120 Q 1655 126 1650 115 Q 1649 103 1681 58 L 1699 35 Z" fill="lightgray"></path>
      </clipPath>
      <path clip-path="url(#make-me-a-hanzi-clip-21)" d="M 1658 113 L 1767 -5 L 1790 -39 L 1801 -82 " fill="none" id="make-me-a-hanzi-animation-21" stroke-dasharray="374 748" stroke-linecap="round"></path>

</g>
</svg>
